The GitHub repository khuonglaptri3/TickNets contains a labelled image folder "Mid224" with 5 categories: bird, cat, dog, frog, horse. Examples follow, each with its label.

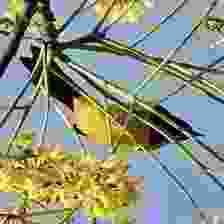
Label: bird

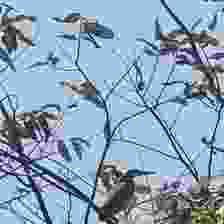
Label: bird

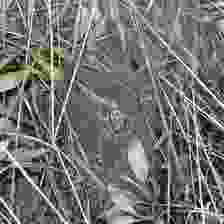
Label: frog

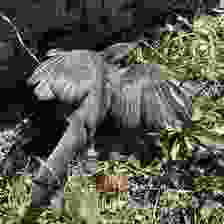
Label: bird

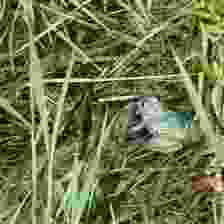
Label: frog

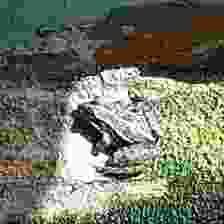
Label: frog
